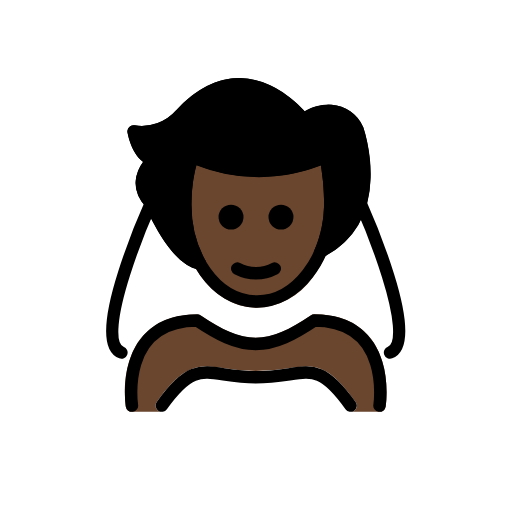
t = 0.00 s
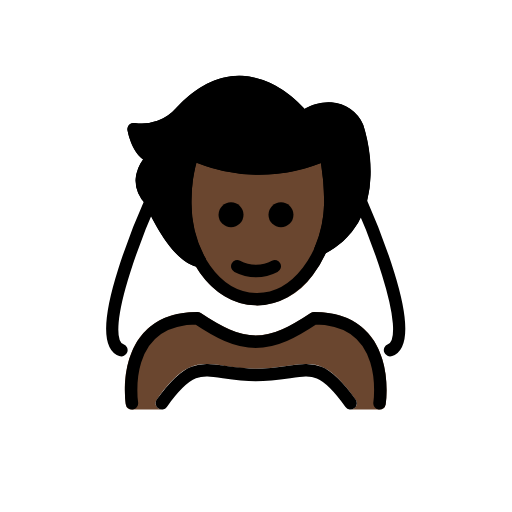
t = 0.48 s
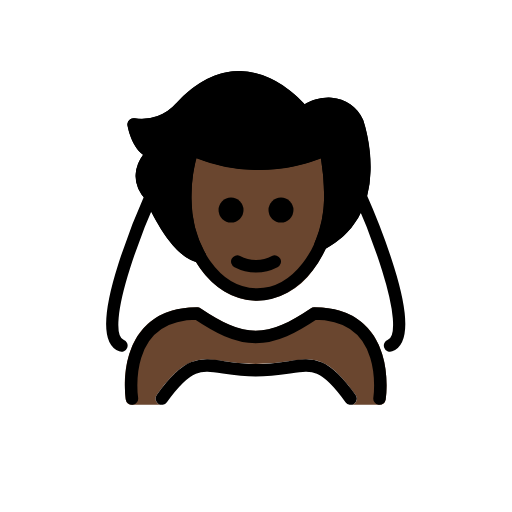
t = 1.43 s
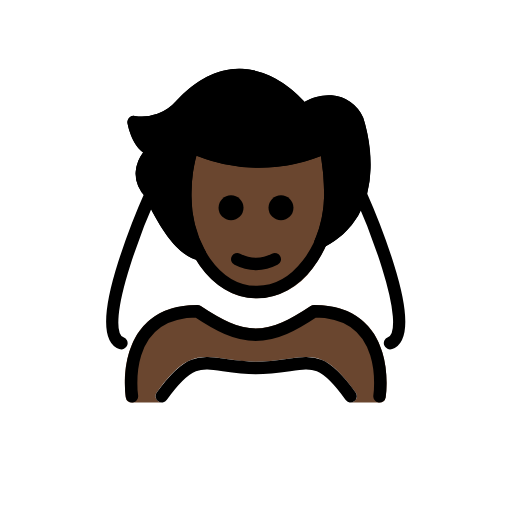
t = 1.90 s
t = 2.38 s: frame unchanged from t = 1.43 s, image omitted
t = 3.33 s: frame unchanged from t = 0.48 s, image omitted

The animated SVG that drew these frames (rendered in a browser with its animation timeline set to each time). Animation: 1 SMIL element (animateTransform=1); one cycle of 3.80 s, repeats indefinitely.

<?xml version='1.0' encoding='utf-8'?>
<svg xmlns="http://www.w3.org/2000/svg" id="emoji" viewBox="-5 -5 82 82" width="200" height="200" role="img">
  <title>OpenMoji: person with veil: dark skin tone</title><g><g id="color">
    <path fill="#fff" d="M53.6583,27.1555c-.0057-.0128-.0172-.02-.0234-.0329a.9779.9779,0,0,0-.1238-.1745.9986.9986,0,0,0-.1135-.1358,2.4417,2.4417,0,0,0-.3408-.1927c-.0126-.0041-.0213-.0141-.0342-.0178a1820.9231,1820.9231,0,0,1-.35-.0281.972.972,0,0,0-.1948.0443.93.93,0,0,0-.1394.0317c-.0133.0059-.0212.0178-.0341.0242a.9783.9783,0,0,0-.1756.1249.5626.5626,0,0,0-.2283.2644.9707.9707,0,0,0-.0959.1844c-.0048.0139-.0157.0235-.02.0378a11.2434,11.2434,0,0,1-5.8818,7.0859.9476.9476,0,0,0-.1109.089.7144.7144,0,0,0-.2776.3039.9232.9232,0,0,0-.0715.1042c-1.98,4.6533-5.6133,7.51-9.4541,7.4141-3.1816-.0655-6.1328-2.0967-8.0977-5.5713-.0075-.0136-.0211-.0208-.0293-.0339a.9771.9771,0,0,0-.1578-.1824.9991.9991,0,0,0-.1085-.1018.9768.9768,0,0,0-.1881-.0937.9883.9883,0,0,0-.1685-.0634c-.02-.0044-.0353-.0176-.0558-.0209-2.9531-.4775-6.1132-6.7031-7.082-9.0615a.9267.9267,0,0,0-.0759-.1138.67.67,0,0,0-.33-.34.9544.9544,0,0,0-.11-.0785l-.0121-.0026a.9938.9938,0,0,0-.2614-.0589,1.0458,1.0458,0,0,0-.1189-.0245,1.059,1.059,0,0,0-.134.0232,1.0077,1.0077,0,0,0-.248.0473l-.0147.0028a.9518.9518,0,0,0-.134.0893.98.98,0,0,0-.178.1187.97.97,0,0,0-.1482.2071.91.91,0,0,0-.072.1006l-.01.0221-.0009.0018C16.6869,30.6417,9.2191,47.9476,13.1075,51.77a2.8859,2.8859,0,0,0,2.1065.8193,6.7893,6.7893,0,0,0,2.8144-.75c.0113-.0052.0177-.0155.0286-.0212a.9873.9873,0,0,0,.2662-.1972.9467.9467,0,0,0,.0613-.08.979.979,0,0,0,.0863-.1127c1.502-2.6367,4.1367-4.0069,7.8311-4.0762,3.4638,2.2871,6.3047,3.7119,9.542,3.7568.0146.001.03.001.0449.001h.1142c.0215,0,.044,0,.0655-.001,3.2383-.0449,6.0791-1.47,9.542-3.7568,3.5771.0674,6.1621,1.3535,7.6845,3.8272.0173.0278.045.0431.0644.0687a.99.99,0,0,0,.52.5914,6.79,6.79,0,0,0,2.8145.75,2.8843,2.8843,0,0,0,2.1035-.8164C59.75,50.8381,62.1935,46.304,53.6583,27.1555Z" />
    <path fill="#fff" d="M51.1466,60.9583H20.9142a1,1,0,0,1-.8135-1.5811c4.3564-6.0977,6.6016-6.0557,10.8672-5.4053a30.9193,30.9193,0,0,0,4.9883.4522,33.0315,33.0315,0,0,0,5.2383-.459c4.3212-.6465,6.416-.6748,10.7656,5.4121a1,1,0,0,1-.8135,1.5811Z" />
  </g>
  <g id="skin">
    <path fill="#6a462f" d="M36.1534,44.2844c-.0683,0-.1377-.0009-.206-.0019-6.96-.1455-12.4649-7.7637-12.2735-16.9824A23.6216,23.6216,0,0,1,24.92,19.6975a1.0008,1.0008,0,0,1,.586-.5517.9908.9908,0,0,1,.8037.0585,25.3563,25.3563,0,0,0,20.4756-.0361,1,1,0,0,1,1.3769.7363,43.8643,43.8643,0,0,1,.7549,7.9336A19.7648,19.7648,0,0,1,45.0734,39.46,11.3168,11.3168,0,0,1,36.1534,44.2844Z" />
    <path fill="#6a462f" d="M54.0792,48.8685c-2.0039-2.336-4.9531-3.52-8.7666-3.52a1.0011,1.0011,0,0,0-.5547.168C41.45,47.7229,38.82,49.095,35.9562,49.11c-2.8614-.0147-5.4932-1.3877-8.8018-3.5928a1.0006,1.0006,0,0,0-.5547-.168c-3.8135,0-6.7617,1.1836-8.7656,3.5186-3.7061,4.32-2.7344,10.9619-2.6914,11.2431a1.0006,1.0006,0,0,0,.9883.8477h4.7832a1,1,0,0,1-.8135-1.5811c4.3564-6.0976,6.6016-6.0556,10.8672-5.4052a30.9206,30.9206,0,0,0,4.9883.4521,33.02,33.02,0,0,0,5.2383-.459c4.3212-.6464,6.416-.6748,10.7656,5.4121a1,1,0,0,1-.8135,1.5811h4.6357a1.0006,1.0006,0,0,0,.9883-.8477C56.8136,59.8294,57.7853,53.1888,54.0792,48.8685Z" />
  </g>
  <g id="hair">
    <path fill="#000000" d="M53.1564,15.3362a5.9711,5.9711,0,0,0-5.045-3.5645,7.449,7.449,0,0,0-4.333,1.0547c-1.3886-1.5527-5.0312-5.0439-9.91-5.3C30.173,7.33,26.5958,9.0413,23.2237,12.6624a7.2937,7.2937,0,0,1-6.6425,2.4121,1,1,0,0,0-1.16,1.1562c.0694.3985.6377,3.3291,2.5078,4.6973a5.8245,5.8245,0,0,0-1.1963,3.0478,5.5138,5.5138,0,0,0,1.587,4.1035c.6376,1.5121,4.0869,9.2226,8.4044,10.0739.0282.0088.056.0161.0848.0223.0181.0032.0357.0113.0537.0142A.9965.9965,0,0,0,27,38.2005c.0073,0,.0144.0029.0217.0029a.9944.9944,0,0,0,.31-.0564c.03-.01.058-.0227.087-.0354a.9481.9481,0,0,0,.094-.0381c.0237-.0134.0369-.0361.0591-.0511a.9774.9774,0,0,0,.1785-.1547.9606.9606,0,0,0,.088-.1051,1.4962,1.4962,0,0,0,.1493-.3374c.0051-.0221.0185-.04.0222-.0626a131.6715,131.6715,0,0,1-.0127-.3262.9665.9665,0,0,0-.0731-.2234.9242.9242,0,0,0-.0334-.1018A18.5416,18.5416,0,0,1,25.6739,27.32a25.0526,25.0526,0,0,1,.7452-5.8662,27.24,27.24,0,0,0,19.98.0273,36.14,36.14,0,0,1,.52,6.2774c0,.0045.0022.0085.0019.0131l-.0029.0132a19.29,19.29,0,0,1-1.4746,7.084c-.0059.0139-.0034.0285-.0088.0424a1.1873,1.1873,0,0,0,.0256.7608c.007.0155.0057.0321.0135.0474a.9412.9412,0,0,0,.09.1127,1.9119,1.9119,0,0,0,.4076.3482c.0144.0061.0294.0036.044.009a.9822.9822,0,0,0,.2089.0428,1.06,1.06,0,0,0,.1387.0283c.0156,0,.03-.006.046-.0067.03-.0013.0575-.0087.0871-.0127a.9861.9861,0,0,0,.2683-.0759c.0184-.0081.0384-.0067.0566-.016C58.3214,30.2092,53.2159,15.5032,53.1564,15.3362Z" />
  </g>
  <g id="line">
    <path fill="none" stroke="#000" stroke-linecap="round" stroke-linejoin="round" stroke-width="2" d="M47.9172,27.8051a43.3663,43.3663,0,0,0-.7382-7.7178h0a26.0907,26.0907,0,0,1-21.338,0A22.9285,22.9285,0,0,0,24.6739,27.32c-.1811,8.6818,4.8753,15.8284,11.2939,15.9622s11.7683-6.7957,11.9494-15.4775" />
    <path fill="none" stroke="#000" stroke-linecap="round" stroke-linejoin="round" stroke-width="2" d="M46.3619,35.26c10.856-5.6062,5.86-19.5675,5.86-19.5675a4.9807,4.9807,0,0,0-4.1981-2.9241,6.7193,6.7193,0,0,0-4.4341,1.3884S34.4771,2.055,24.0025,13.29a8.3451,8.3451,0,0,1-7.5966,2.7683s.7136,4.0878,3.1862,4.5277c0,0-3.9156,3.2042-.4165,6.9468,0,0,3.6875,8.9966,7.8474,9.6691" />
    <path d="M42,29.773a2,2,0,1,1-2-2,2.0007,2.0007,0,0,1,2,2" />
    <path d="M34,29.773a2,2,0,1,1-2-2,2.0007,2.0007,0,0,1,2,2" />
    <path d="M36,39.7754a7.6524,7.6524,0,0,1-3.4472-.8579,1,1,0,0,1,.8945-1.7891,5.3774,5.3774,0,0,0,5.1055,0,1,1,0,1,1,.8945,1.7891A7.6528,7.6528,0,0,1,36,39.7754Z" />
    <path fill="none" stroke="#000" stroke-linecap="round" stroke-linejoin="round" stroke-width="2" d="M16.1309,59.9584s-2.0938-13.61,10.4689-13.61c3.3416,2.2277,6.2043,3.7671,9.4221,3.7605H35.891c3.2178.0066,6.0806-1.5328,9.4221-3.7605,12.5627,0,10.4689,13.61,10.4689,13.61" />
    <path fill="none" stroke="#000" stroke-linecap="round" stroke-linejoin="round" stroke-width="2" d="M51.1468,59.9584c-5.7322-8.0208-6.9511-4.5345-15.19-4.5345-7.8374,0-9.31-3.4863-15.0426,4.5345" />
    <path fill="none" stroke="#000" stroke-linecap="round" stroke-linejoin="round" stroke-width="2" d="M24.6692,16.4756s12.1185,5.7865,23.2631,0" />
    <path fill="none" stroke="#000" stroke-linecap="round" stroke-linejoin="round" stroke-width="2" d="M19.1756,27.5332S9.2978,49.5547,14.44,51.4577" />
    <path fill="none" stroke="#000" stroke-linecap="round" stroke-linejoin="round" stroke-width="2" d="M52.745,27.5626c.3992.896,9.7523,22.0251,4.725,23.8941" />
  </g>
<animateTransform attributeName="transform" type="translate" values="0 0;0 -1.5;0 0" dur="3.8s" repeatCount="indefinite" /></g></svg>
